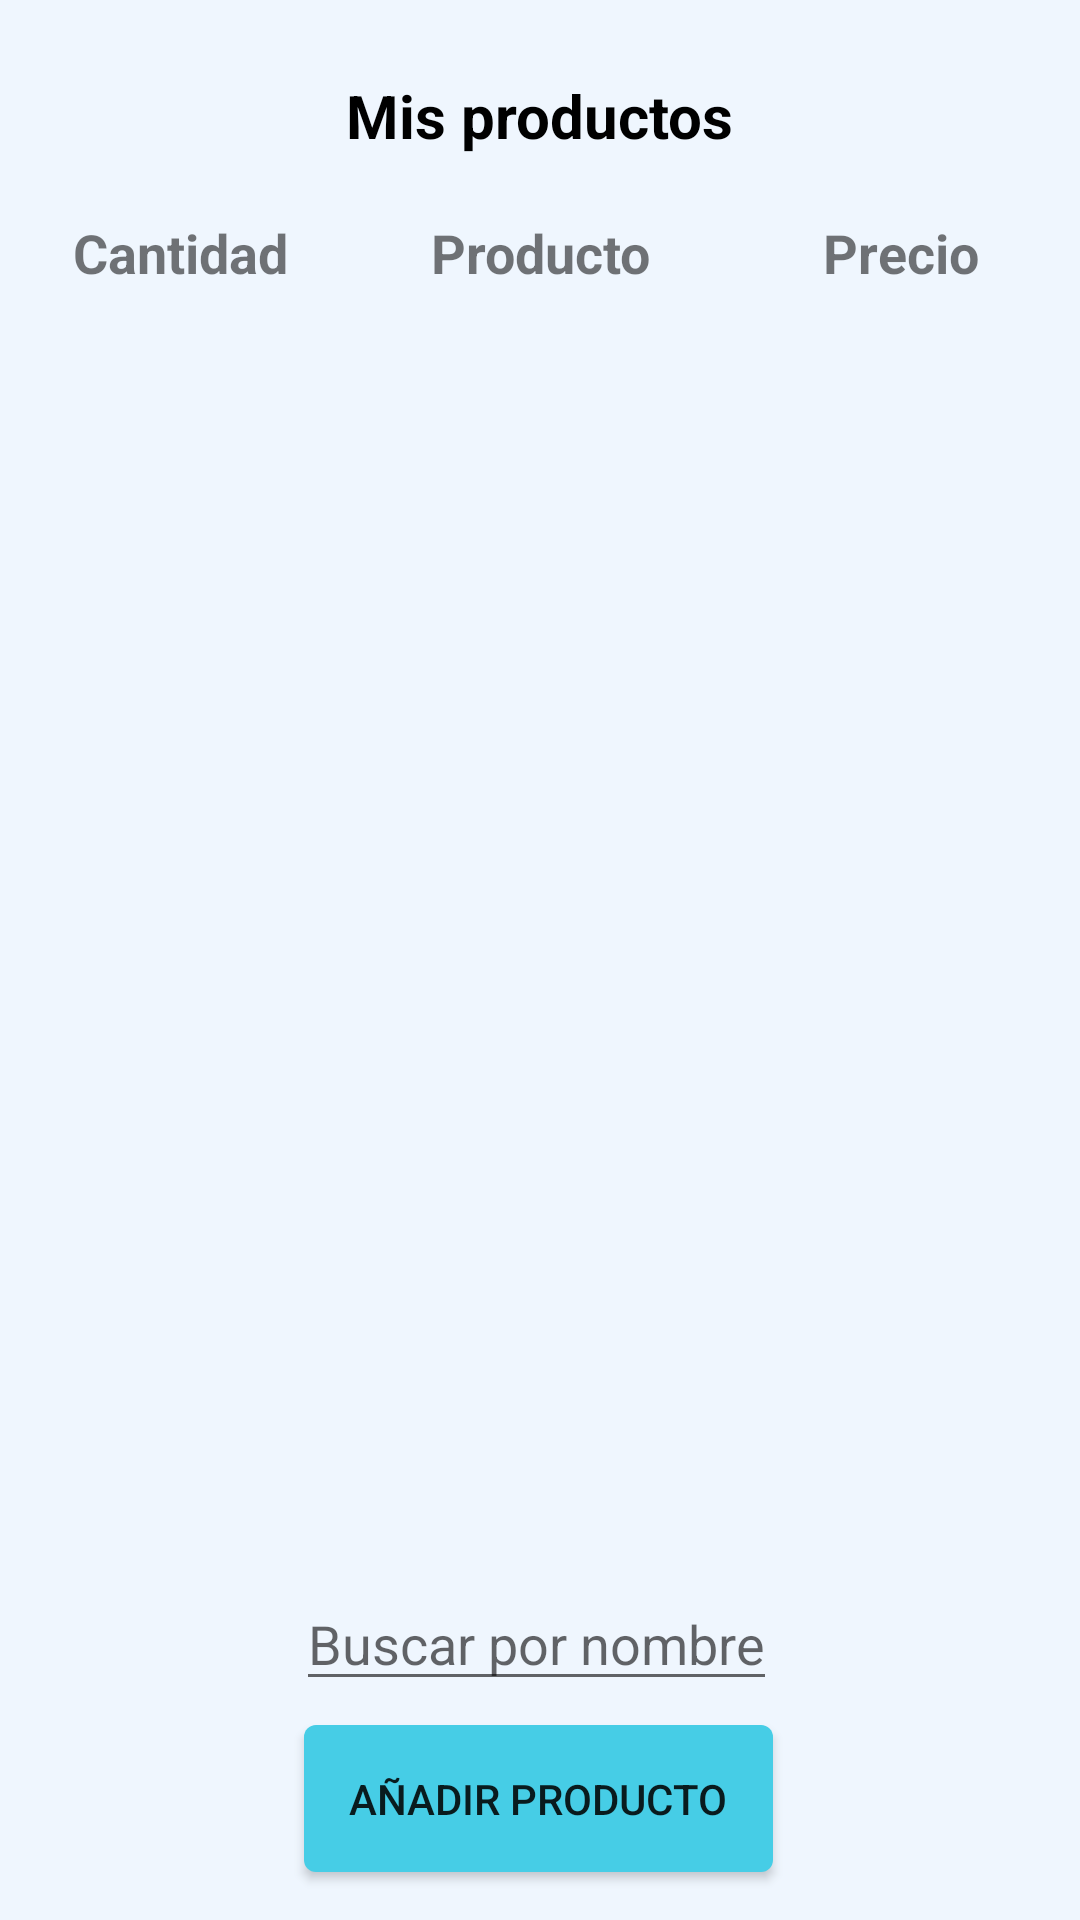

Write the Android layout XML for this screen, with the resource values it uses.
<!-- AndroidManifest.xml: application theme Theme.StoreGestor -->
<!-- res/layout/activity_inventory.xml -->
<?xml version="1.0" encoding="utf-8"?>
<androidx.constraintlayout.widget.ConstraintLayout xmlns:android="http://schemas.android.com/apk/res/android"
    xmlns:app="http://schemas.android.com/apk/res-auto"
    xmlns:tools="http://schemas.android.com/tools"
    android:layout_width="match_parent"
    android:layout_height="match_parent"
    android:background="@color/paleta50"
    tools:context=".InventoryActivity">

    <ImageView
        android:id="@+id/refreshIcon"
        android:layout_width="30dp"
        android:layout_height="30dp"
        android:layout_marginTop="24dp"
        android:layout_marginEnd="48dp"
        app:layout_constraintEnd_toEndOf="parent"
        app:layout_constraintHorizontal_bias="0.375"
        app:layout_constraintStart_toEndOf="@+id/editTextSearch"
        app:layout_constraintTop_toBottomOf="@+id/listView_productList_Inventory"
        app:srcCompat="@drawable/ic_refresh" />

    <EditText
        android:id="@+id/editTextSearch"
        android:layout_width="wrap_content"
        android:layout_height="wrap_content"
        android:layout_marginBottom="8dp"
        android:hint="Buscar por nombre"
        app:layout_constraintBottom_toTopOf="@+id/create_product_inventory"
        app:layout_constraintEnd_toEndOf="parent"
        app:layout_constraintHorizontal_bias="0.494"
        app:layout_constraintStart_toStartOf="parent" />

    <androidx.appcompat.widget.Toolbar
        android:id="@+id/toolbar_inventory"
        android:layout_width="match_parent"
        android:layout_height="wrap_content"
        android:layout_marginTop="15dp"
        android:background="@color/paleta50"
        android:minHeight="?attr/actionBarSize"
        android:theme="?attr/actionBarTheme"
        app:layout_constraintBottom_toBottomOf="parent"
        app:layout_constraintEnd_toEndOf="parent"
        app:layout_constraintHorizontal_bias="0.0"
        app:layout_constraintStart_toStartOf="parent"
        app:layout_constraintTop_toTopOf="parent"
        app:layout_constraintVertical_bias="0.0" />

    <LinearLayout
        android:id="@+id/linearLayou_encabezado"
        android:layout_width="match_parent"
        android:layout_height="wrap_content"
        android:layout_marginTop="20dp"
        android:orientation="horizontal"
        android:padding="0dp"
        app:layout_constraintBottom_toBottomOf="parent"
        app:layout_constraintEnd_toEndOf="parent"
        app:layout_constraintHorizontal_bias="0.0"
        app:layout_constraintStart_toStartOf="parent"
        app:layout_constraintTop_toBottomOf="@+id/text_title_inventory"
        app:layout_constraintVertical_bias="0.0">

        <TextView
            android:layout_width="0dp"
            android:layout_height="wrap_content"
            android:layout_weight="1"
            android:gravity="center"
            android:text="Cantidad"
            android:textSize="18sp"
            android:textStyle="bold" />

        <TextView
            android:layout_width="0dp"
            android:layout_height="wrap_content"
            android:layout_weight="1"
            android:gravity="center"
            android:text="Producto"
            android:textSize="18sp"
            android:textStyle="bold" />

        <TextView
            android:layout_width="0dp"
            android:layout_height="wrap_content"
            android:layout_weight="1"
            android:gravity="center"
            android:text="Precio"
            android:textSize="18sp"
            android:textStyle="bold" />
    </LinearLayout>

    <ImageView
        android:id="@+id/button_back_inventory"
        android:layout_width="30dp"
        android:layout_height="30dp"
        android:layout_marginTop="20dp"
        android:layout_marginStart="15dp"
        app:layout_constraintBottom_toBottomOf="parent"
        app:layout_constraintEnd_toStartOf="@+id/text_title_inventory"
        app:layout_constraintHorizontal_bias="0.0"
        app:layout_constraintStart_toStartOf="parent"
        app:layout_constraintTop_toTopOf="parent"
        app:layout_constraintVertical_bias="0.0"
        app:srcCompat="@drawable/flecha_atras" />

    <TextView
        android:id="@+id/text_title_inventory"
        android:layout_width="wrap_content"
        android:layout_height="wrap_content"
        android:layout_marginTop="25dp"
        android:gravity="center"
        android:text="@string/text_inventory_button"
        android:textSize="20sp"
        android:textStyle="bold"
        android:textColor="@color/black"
        app:layout_constraintBottom_toBottomOf="parent"
        app:layout_constraintEnd_toEndOf="parent"
        app:layout_constraintHorizontal_bias="0.498"
        app:layout_constraintStart_toStartOf="parent"
        app:layout_constraintTop_toTopOf="parent"
        app:layout_constraintVertical_bias="0.0" />

    <ListView
        android:id="@+id/listView_productList_Inventory"
        android:layout_width="match_parent"
        android:layout_height="match_parent"
        android:layout_marginLeft="20dp"
        android:layout_marginTop="100dp"
        android:layout_marginRight="20dp"
        android:layout_marginBottom="130dp"
        android:divider="@android:color/transparent"
        android:dividerHeight="0dp"
        app:layout_constraintBottom_toTopOf="@+id/editTextSearch"
        app:layout_constraintEnd_toEndOf="parent"
        app:layout_constraintStart_toStartOf="parent"
        app:layout_constraintTop_toBottomOf="@+id/linearLayou_encabezado" />

    <Button
        android:id="@+id/create_product_inventory"
        android:layout_width="wrap_content"
        android:layout_height="wrap_content"
        android:layout_marginBottom="16dp"
        android:background="@drawable/square_button_cian"
        android:padding="15dp"
        android:text="@string/text_button_add_product"
        app:layout_constraintBottom_toBottomOf="parent"
        app:layout_constraintEnd_toEndOf="parent"
        app:layout_constraintHorizontal_bias="0.498"
        app:layout_constraintStart_toStartOf="parent"
        app:layout_constraintVertical_bias="1.0" />
</androidx.constraintlayout.widget.ConstraintLayout>
<!-- resources referenced by this layout -->
<resources>
  <color name="black">#FF000000</color>
  <color name="paleta50">#eff6fe</color>
  <!-- drawable square_button_cian (drawable) -->
  <shape xmlns:android="http://schemas.android.com/apk/res/android">
      <solid android:color="@color/cian" /> 
      <corners android:radius="4dp" /> 
  </shape>
  <string name="text_button_add_product">Añadir producto</string>
  <string name="text_inventory_button">Mis productos</string>
  <style name="Theme.StoreGestor" parent="Base.Theme.StoreGestor" />
  <color name="cian">#46CDE6</color>
  <style name="Base.Theme.StoreGestor" parent="Theme.MaterialComponents.Light.NoActionBar.Bridge">
          
          
      </style>
</resources>
